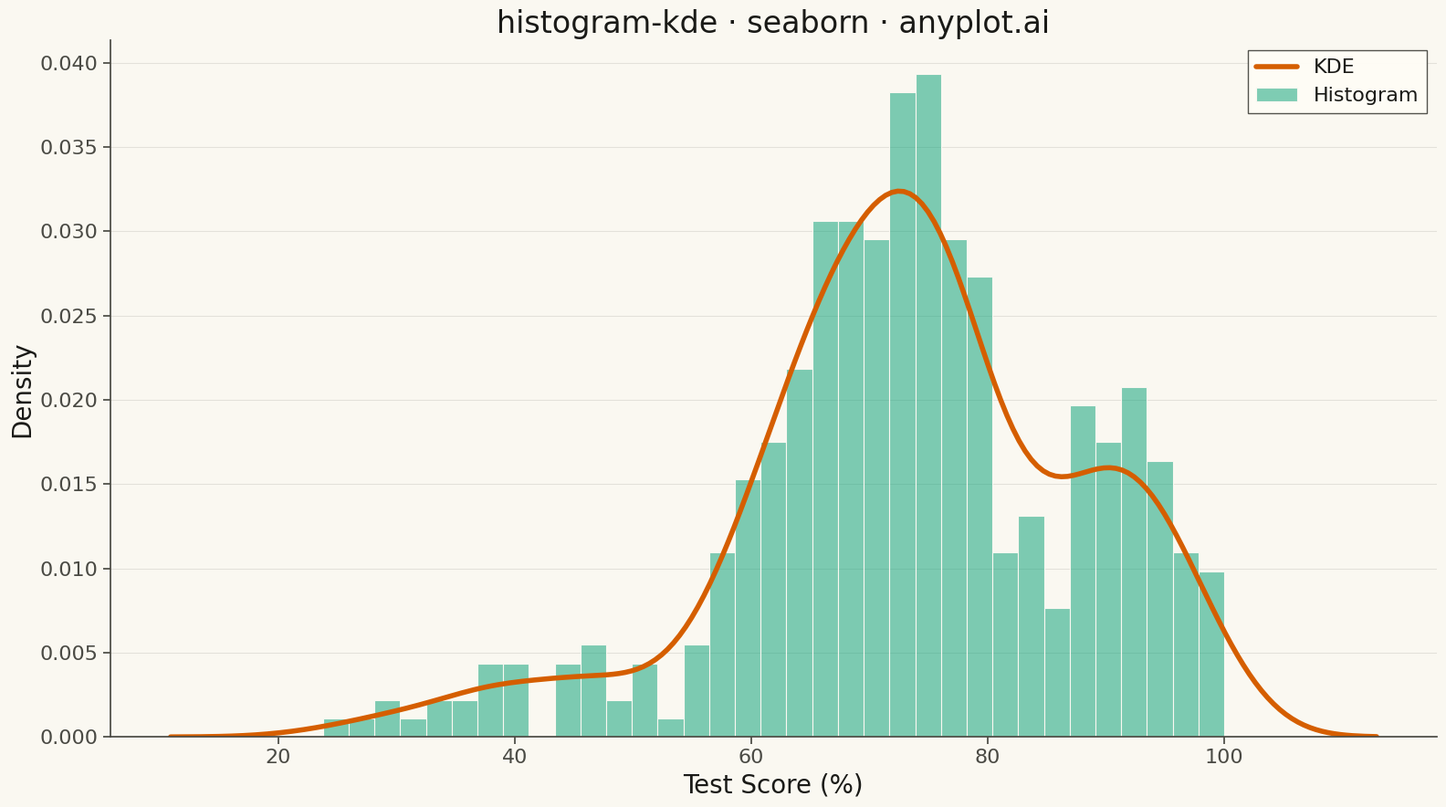

Write the Python code that produced this figure. (Note: this script raises an exception after producing the figure.)
""" anyplot.ai
histogram-kde: Histogram with KDE Overlay
Library: seaborn 0.13.2 | Python 3.13.13
Quality: 89/100 | Updated: 2026-05-06
"""

import os

import matplotlib.pyplot as plt
import numpy as np
import seaborn as sns


# Theme tokens (see prompts/default-style-guide.md)
THEME = os.getenv("ANYPLOT_THEME", "light")
PAGE_BG = "#FAF8F1" if THEME == "light" else "#1A1A17"
ELEVATED_BG = "#FFFDF6" if THEME == "light" else "#242420"
INK = "#1A1A17" if THEME == "light" else "#F0EFE8"
INK_SOFT = "#4A4A44" if THEME == "light" else "#B8B7B0"

# Okabe-Ito palette — first series always #009E73
HISTOGRAM_COLOR = "#009E73"  # Brand green
KDE_COLOR = "#D55E00"  # Vermillion

# Configure seaborn theme with theme-adaptive colors
sns.set_theme(
    style="ticks",
    rc={
        "figure.facecolor": PAGE_BG,
        "axes.facecolor": PAGE_BG,
        "axes.edgecolor": INK_SOFT,
        "axes.labelcolor": INK,
        "text.color": INK,
        "xtick.color": INK_SOFT,
        "ytick.color": INK_SOFT,
        "grid.color": INK,
        "grid.alpha": 0.10,
        "legend.facecolor": ELEVATED_BG,
        "legend.edgecolor": INK_SOFT,
    },
)

# Data: Test score distribution (quality control scenario)
np.random.seed(42)
# Mix of different student performance patterns
test_scores = np.concatenate(
    [
        np.random.normal(72, 8, 300),  # Most students in 60-85 range
        np.random.normal(92, 5, 80),  # High-performing students
        np.random.normal(45, 10, 40),  # Struggling students
    ]
)
test_scores = np.clip(test_scores, 0, 100)  # Bound to valid range
np.random.shuffle(test_scores)

# Plot
fig, ax = plt.subplots(figsize=(16, 9), facecolor=PAGE_BG)
ax.set_facecolor(PAGE_BG)

# Histogram with semi-transparent bars
sns.histplot(
    test_scores,
    bins=35,
    kde=False,
    stat="density",
    alpha=0.5,
    color=HISTOGRAM_COLOR,
    edgecolor=PAGE_BG,
    linewidth=0.8,
    ax=ax,
    label="Histogram",
)

# KDE overlay for smooth density curve
sns.kdeplot(test_scores, color=KDE_COLOR, linewidth=4, ax=ax, label="KDE")

# Style
ax.set_xlabel("Test Score (%)", fontsize=20, color=INK)
ax.set_ylabel("Density", fontsize=20, color=INK)
ax.set_title("histogram-kde · seaborn · anyplot.ai", fontsize=24, fontweight="medium", color=INK)
ax.tick_params(axis="both", labelsize=16, colors=INK_SOFT)

# Clean up spines
ax.spines["top"].set_visible(False)
ax.spines["right"].set_visible(False)
for spine in ("left", "bottom"):
    ax.spines[spine].set_color(INK_SOFT)

# Subtle grid
ax.yaxis.grid(True, alpha=0.10, linewidth=0.8, linestyle="-", color=INK)

# Legend
ax.legend(frameon=True, fancybox=False, fontsize=16, framealpha=0.95, edgecolor=INK_SOFT, facecolor=ELEVATED_BG)

plt.tight_layout()
output_dir = os.path.dirname(os.path.abspath(__file__))
plt.savefig(os.path.join(output_dir, f"plot-{THEME}.png"), dpi=300, bbox_inches="tight", facecolor=PAGE_BG)
